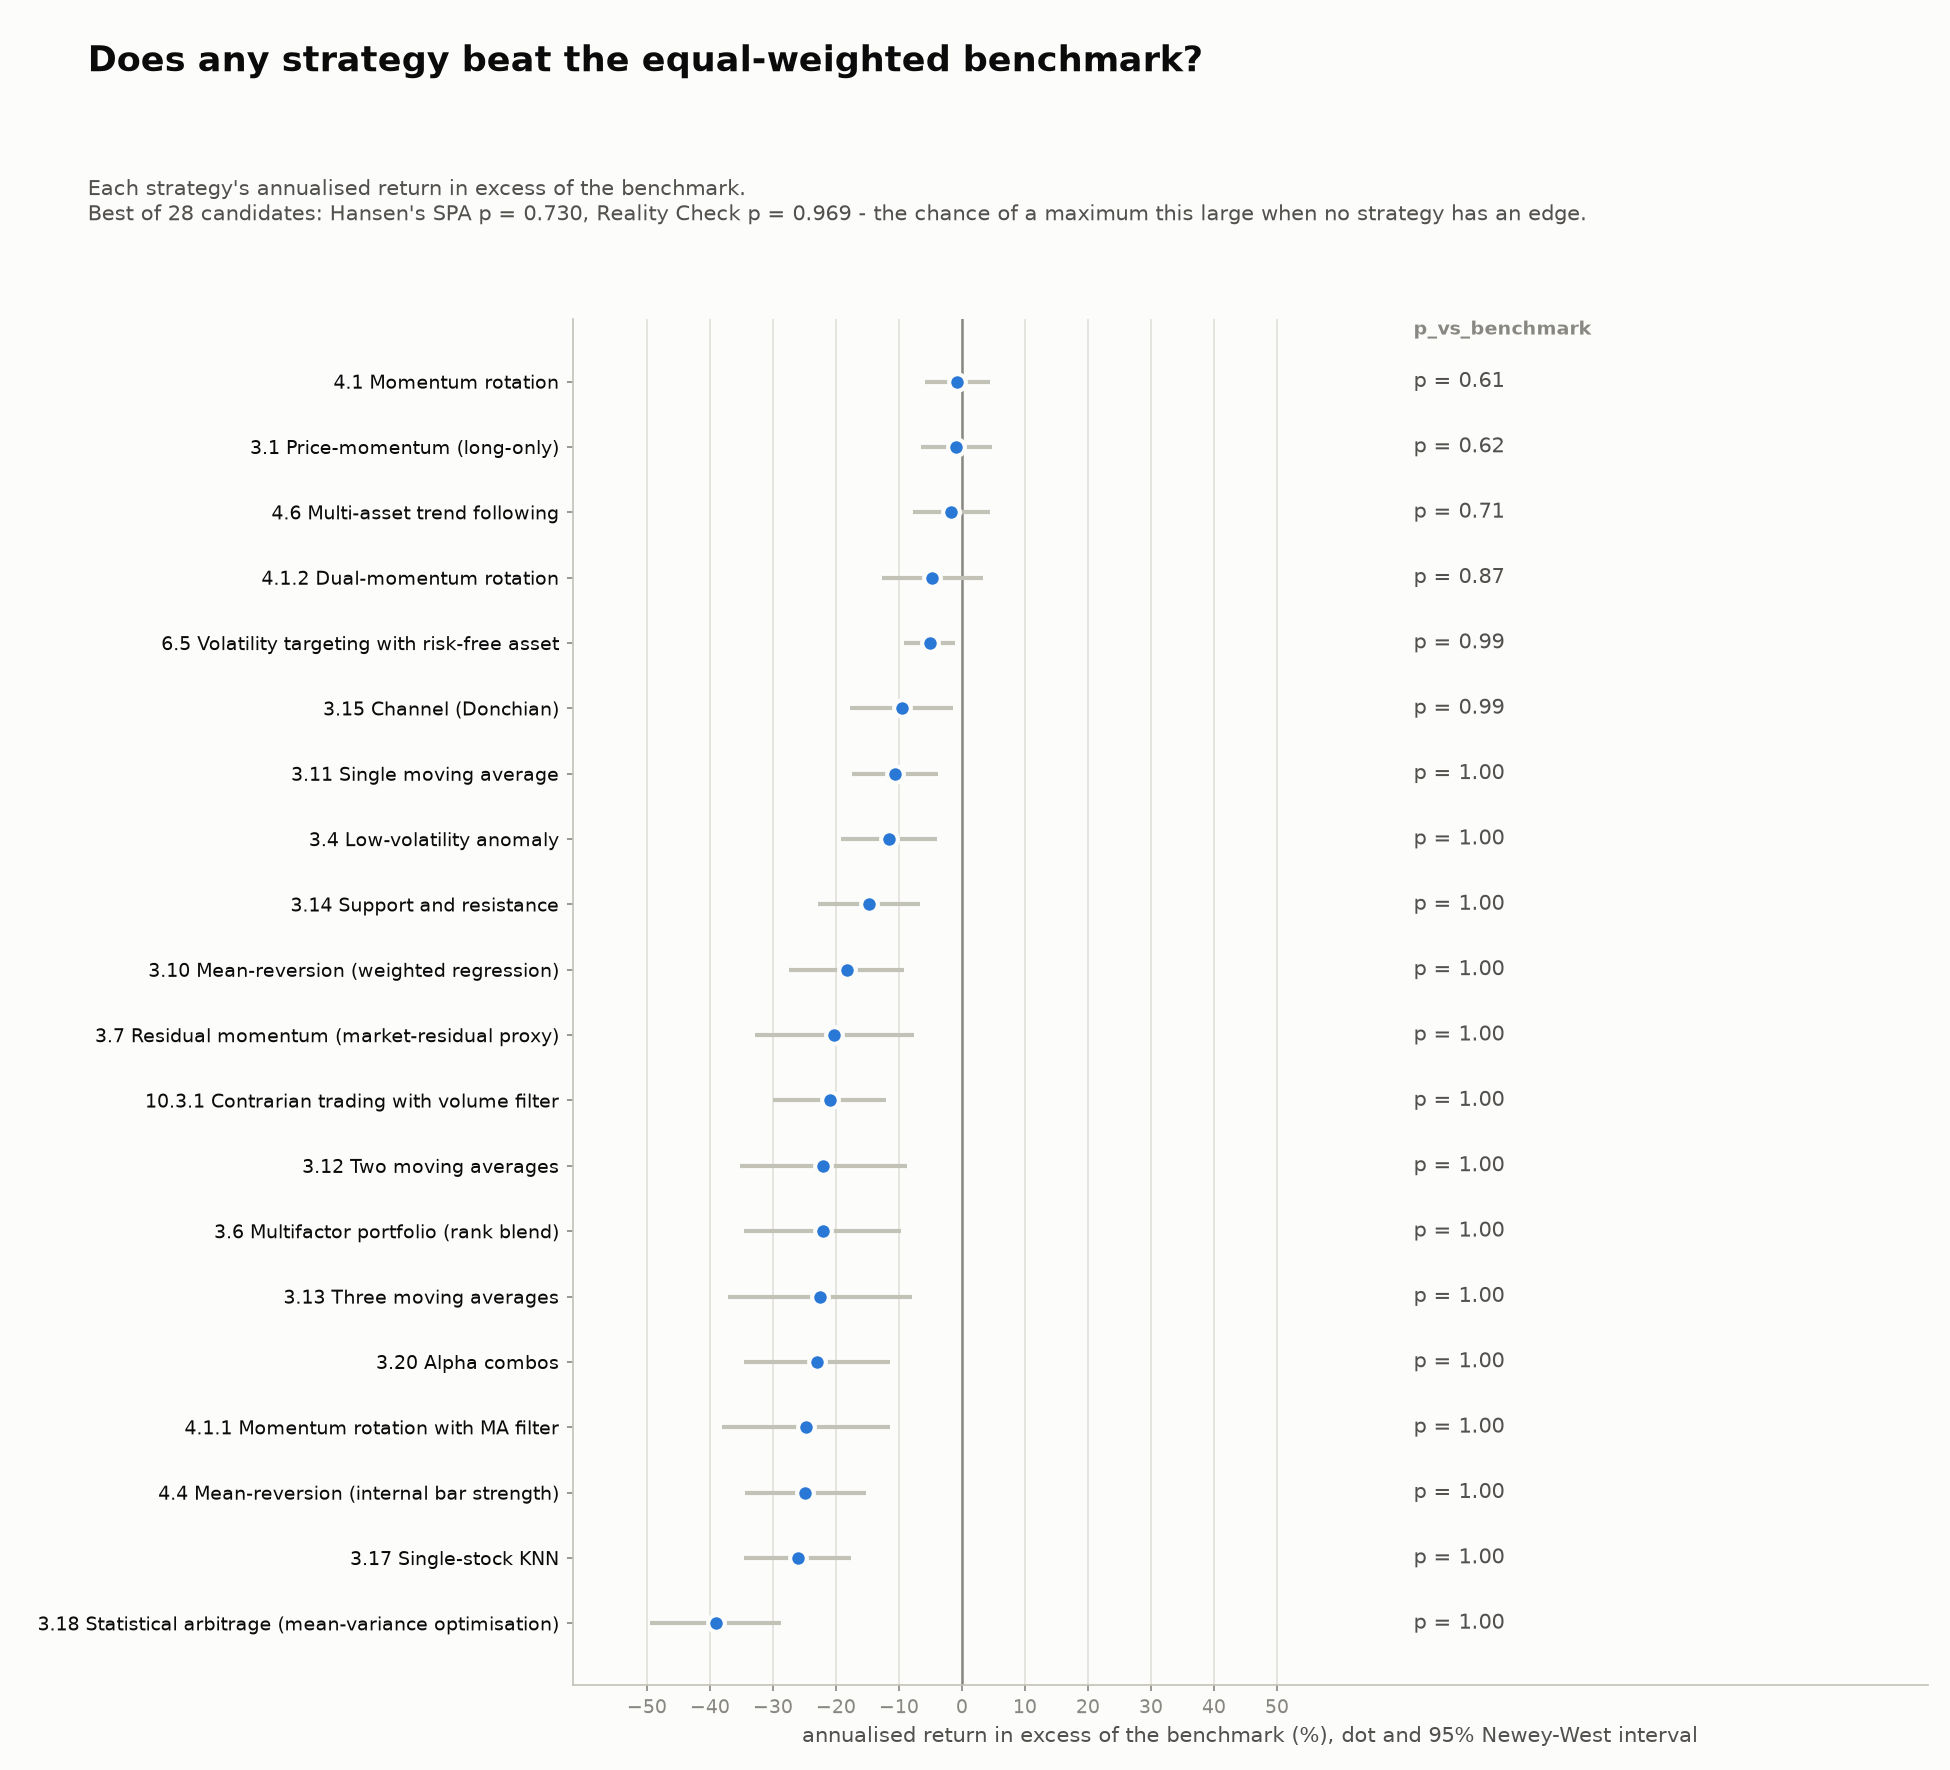

The data file committed next to this chart (first rows):
best_strategy, best_title, n_candidates, n_days, best_excess_ann_return, reality_check_p, spa_p, deflated_sharpe_prob, luck_threshold_sharpe_ann, psr_vs_benchmark, bootstrap_draws, bootstrap_block
4.1.momentum_rotation, 4.1 Momentum rotation, 28, 2624, -0.0071, 0.9692, 0.7302, 6.536661575183472e-21, 3.879, 0.4161, 5000, 10
